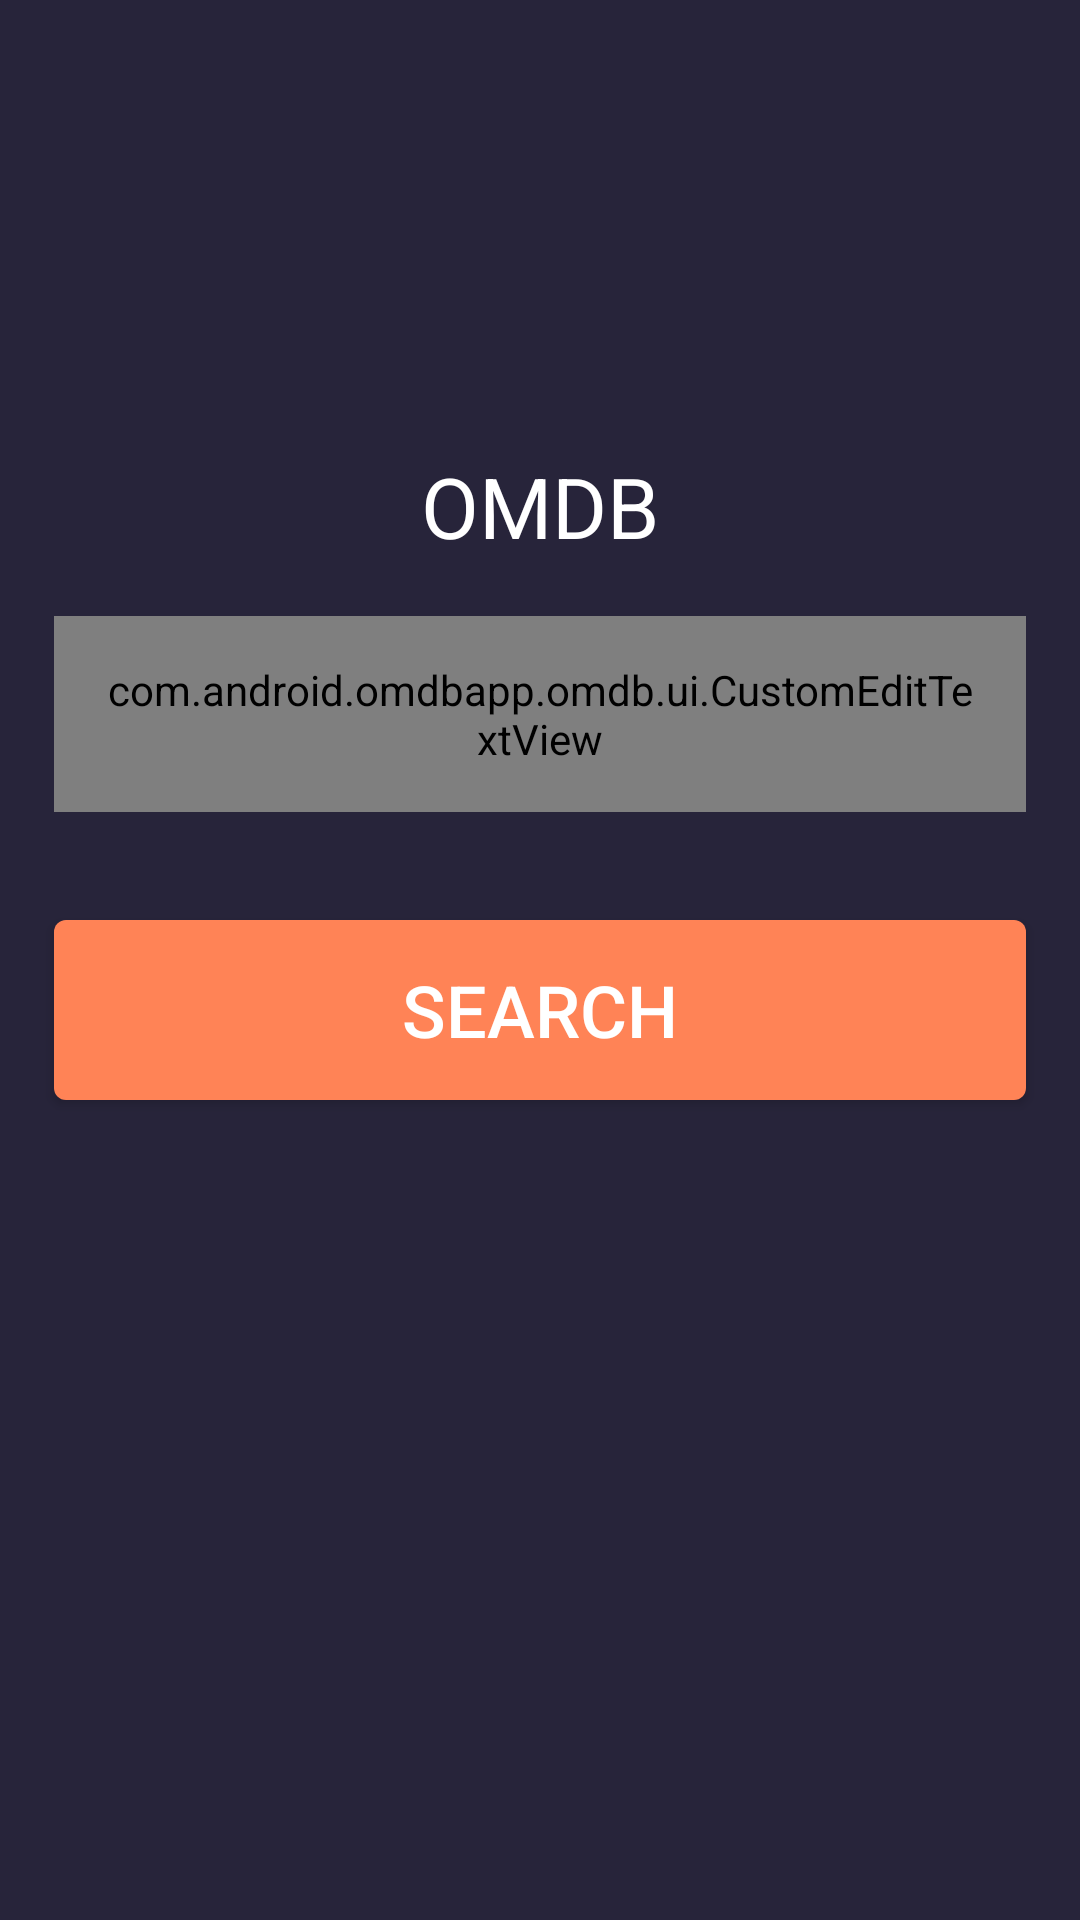

Produce the Android XML layout that renders to this screen, including the resource entries it uses.
<!-- AndroidManifest.xml: application theme AppTheme -->
<!-- res/layout/activity_main.xml -->
<?xml version="1.0" encoding="utf-8"?>
<LinearLayout xmlns:android="http://schemas.android.com/apk/res/android"
    xmlns:app="http://schemas.android.com/apk/res-auto"
    xmlns:tools="http://schemas.android.com/tools"
    android:layout_width="match_parent"
    android:layout_height="match_parent"
    android:background="@color/colorPrimaryDark"
    android:orientation="vertical"
    tools:context=".ui.SearchActivity">


    <TextView
        android:id="@+id/textview_title"
        android:layout_width="match_parent"
        android:layout_height="wrap_content"
        android:layout_marginTop="150dp"
        android:text="@string/app_name"
        android:textAlignment="center"
        android:textColor="@android:color/white"
        android:textSize="28sp" />


        <android.support.design.widget.TextInputLayout
            android:layout_width="match_parent"
            android:layout_height="wrap_content"
            android:layout_margin="18dp"
            android:id="@+id/inputlayout_searchmovie"
            android:background="@drawable/grey_background"
            android:textColorHint="@android:color/white"
            android:hint="@string/app_searchlbl">

            <com.android.omdbapp.omdb.ui.CustomEditTextView
                android:layout_width="match_parent"
                android:layout_height="match_parent"
                android:padding="15dp"
                android:id="@+id/inputedittext_searchmovie"
                />
        </android.support.design.widget.TextInputLayout>

    <Button
        android:layout_width="match_parent"
        android:layout_margin="18dp"
        android:textSize="24sp"
        android:layout_height="60dp"
        style="@style/Button"
        android:background="@drawable/searchbutton_drawable"
        android:text="Search"
        android:onClick="searchMovies"
        android:layout_gravity="center_horizontal"
        android:textAllCaps="true"
        android:id="@+id/button_searchmovies"
        />

</LinearLayout>
<!-- resources referenced by this layout -->
<resources>
  <color name="colorPrimaryDark">#27243A</color>
  <!-- drawable grey_background (drawable) -->
  <?xml version="1.0" encoding="UTF-8"?>
  <shape xmlns:android="http://schemas.android.com/apk/res/android">
      <solid android:color="@android:color/darker_gray"/>
      <stroke android:width="3dp" android:color="#B1BCBE" />
      <corners android:radius="4dp"/>
      <padding android:left="0dp" android:top="0dp" android:right="0dp" android:bottom="0dp" />
  </shape>
  <!-- drawable searchbutton_drawable (drawable) -->
  <?xml version="1.0" encoding="UTF-8"?>
  <shape xmlns:android="http://schemas.android.com/apk/res/android">
      <solid android:color="@color/colorPrimary"/>
      <stroke android:width="0dp" android:color="#FFF" />
      <corners android:radius="4dp"/>
      <padding android:left="0dp" android:top="0dp" android:right="0dp" android:bottom="0dp" />
  </shape>
  <string name="app_name">OMDB</string>
  <string name="app_searchlbl">Search movies</string>
  <style name="Button" parent="Base.Widget.AppCompat.Button">
          <item name="android:textColor">@android:color/white</item>
          <item name="android:textAllCaps">true</item>
          <item name="android:background">@color/colorPrimary</item>
          <item name="android:layout_margin">5dp</item>
          <item name="android:shadowColor">@color/colorAccent</item>
          <item name="android:innerRadius">4dp</item>
      </style>
  <style name="AppTheme" parent="Theme.AppCompat.Light.NoActionBar">
          
          <item name="colorPrimary">@color/colorPrimary</item>
          <item name="colorPrimaryDark">@color/colorPrimaryDark</item>
          <item name="colorAccent">@color/colorAccent</item>
      </style>
  <color name="colorPrimary">#FF8356</color>
  <color name="colorAccent">#342F56</color>
</resources>
